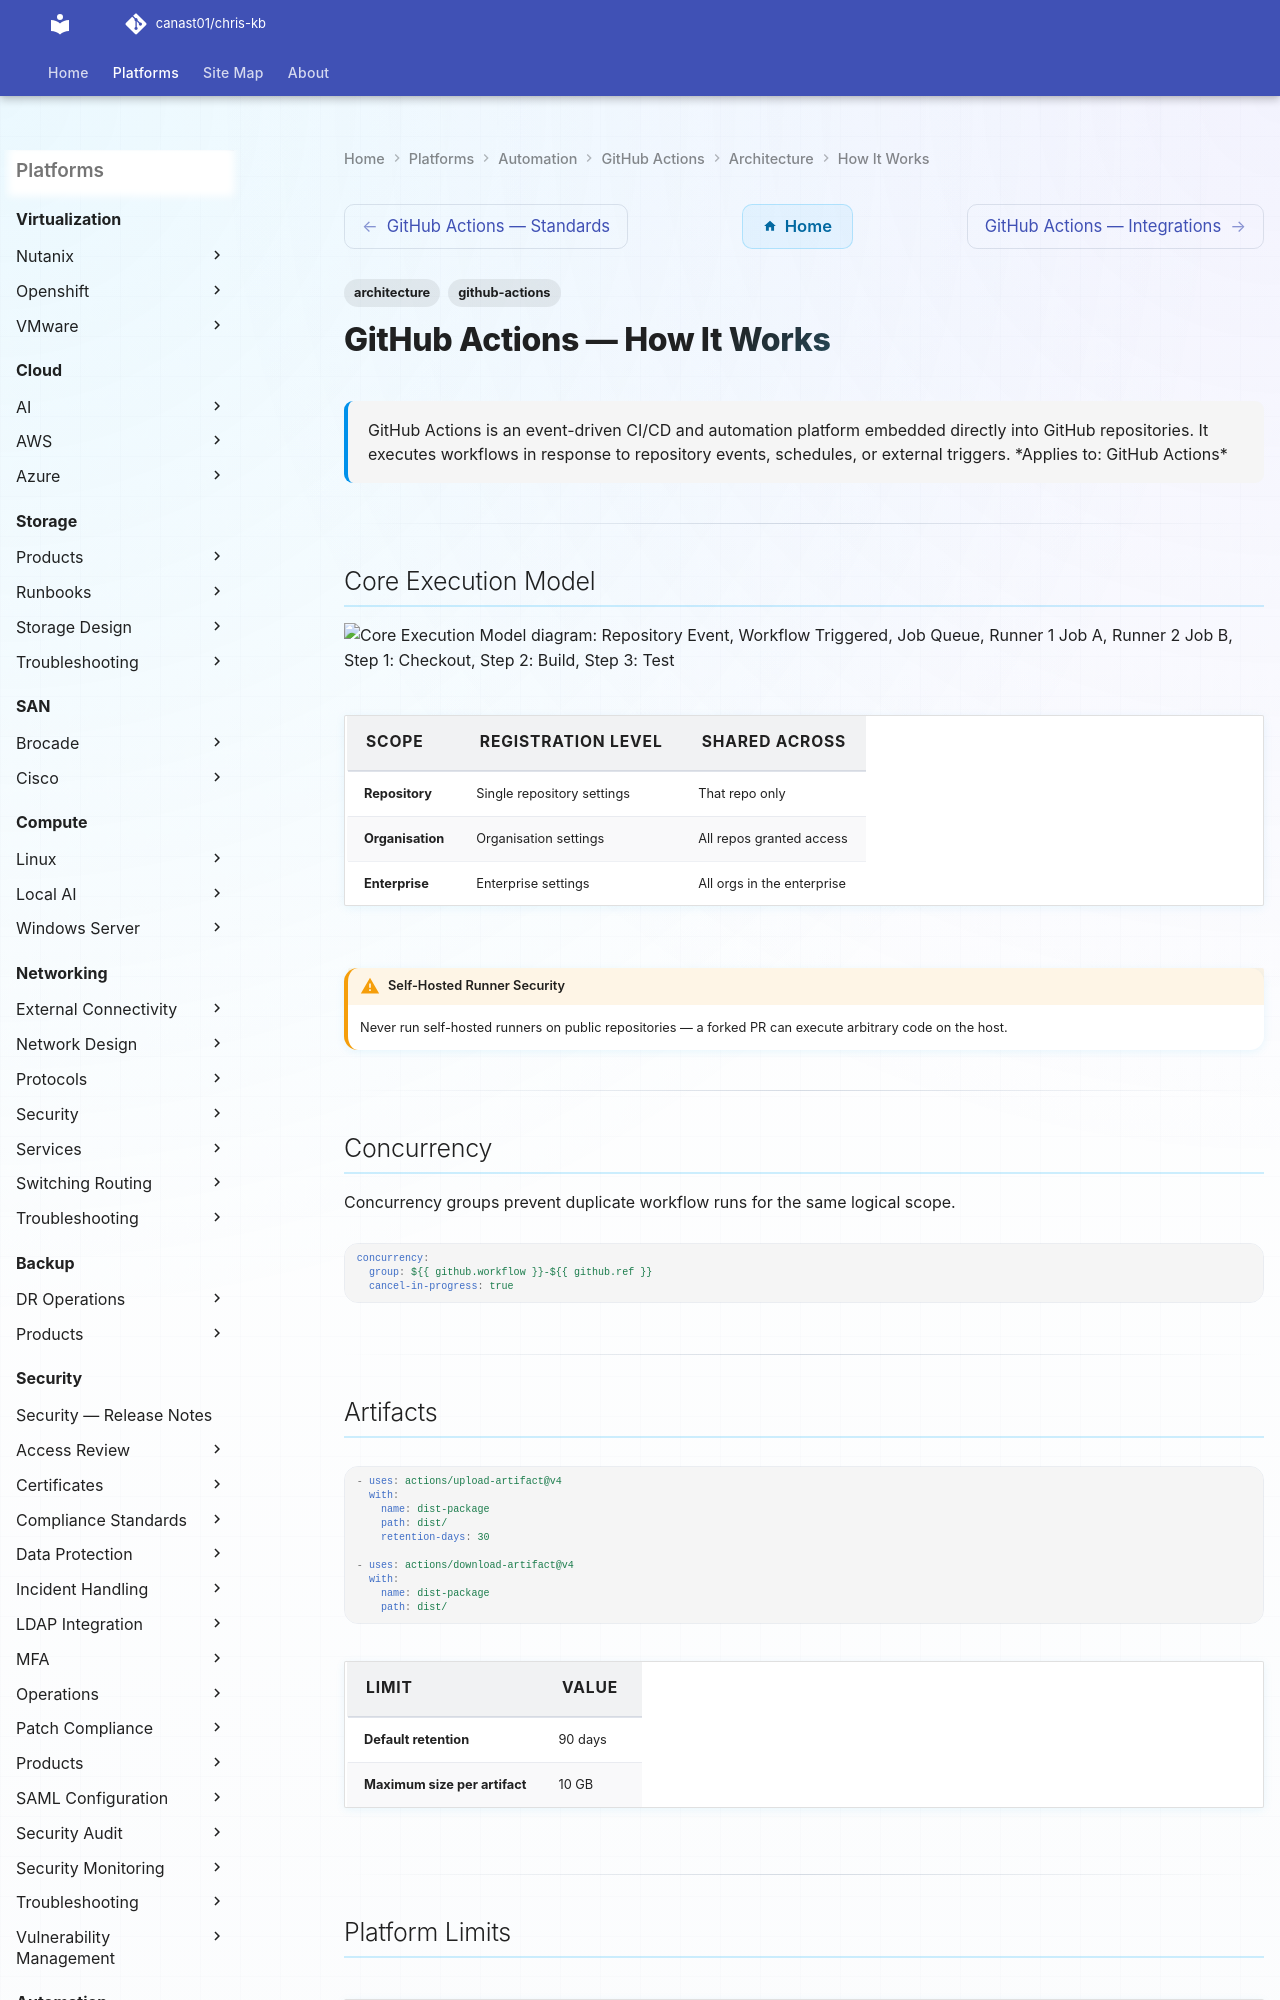

repository: canast01/chris-kb · page: automation/github-actions/architecture/how-it-works/index.html · generator: mkdocs

---
tags:
  - architecture
  - github-actions
description: "GitHub Actions is an event-driven CI/CD and automation platform embedded directly into GitHub repositories. It executes workflows in response to..."
---
# GitHub Actions — How It Works

<div class="kb-summary">
GitHub Actions is an event-driven CI/CD and automation platform embedded directly into GitHub repositories. It executes workflows in response to repository events, schedules, or external triggers.

*Applies to: GitHub Actions*
</div>

---
